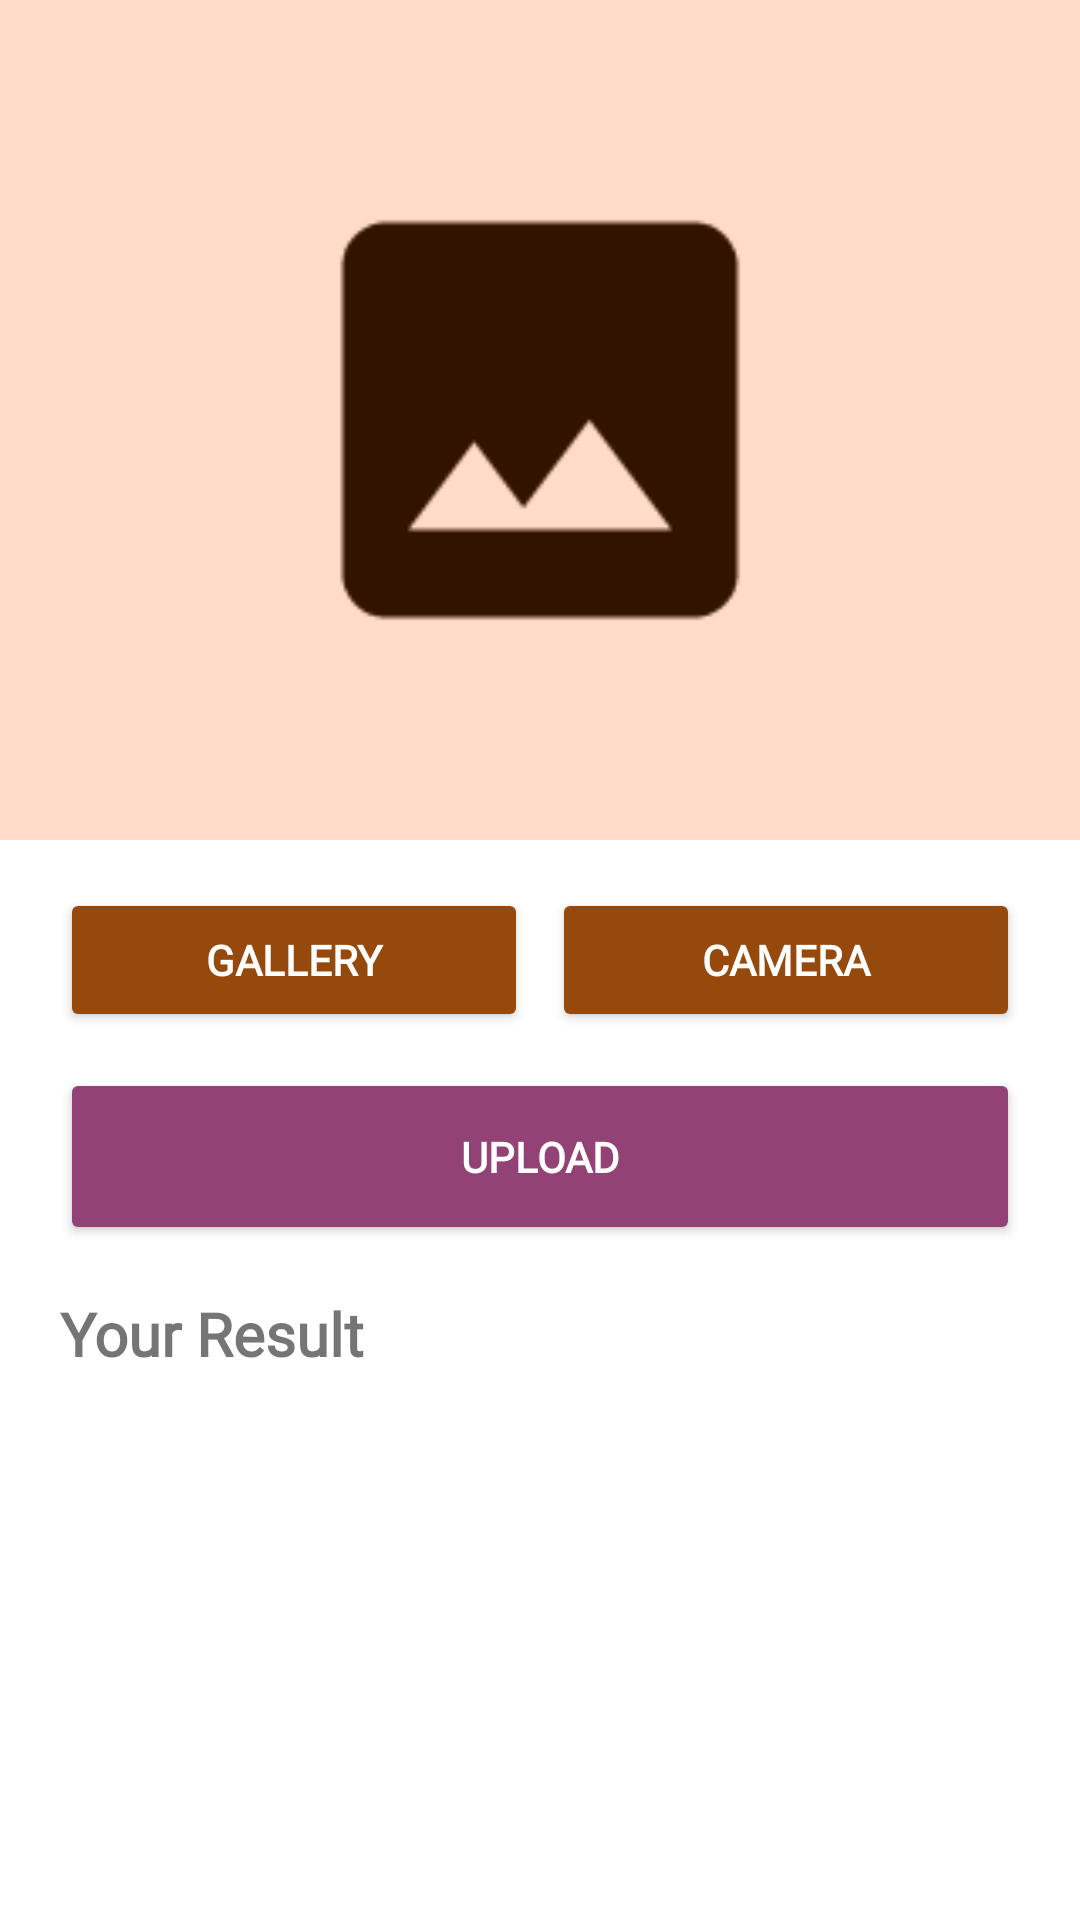

Produce the Android XML layout that renders to this screen, including the resource entries it uses.
<!-- AndroidManifest.xml: application theme Theme.Pusataraapp -->
<!-- res/layout/activity_upload_scan.xml -->
<?xml version="1.0" encoding="utf-8"?>
<androidx.constraintlayout.widget.ConstraintLayout xmlns:android="http://schemas.android.com/apk/res/android"
    xmlns:app="http://schemas.android.com/apk/res-auto"
    xmlns:tools="http://schemas.android.com/tools"
    android:layout_width="match_parent"
    android:layout_height="match_parent"
    tools:context=".view.scan.UploadScanActivity">

    <ImageView
        android:id="@+id/iv_upload_scan"
        android:layout_width="match_parent"
        android:layout_height="280dp"
        app:layout_constraintTop_toTopOf="parent"
        app:layout_constraintStart_toStartOf="parent"
        app:layout_constraintEnd_toEndOf="parent"
        android:src="@drawable/img_default"
        android:scaleType="centerCrop" />

    <Button
        android:id="@+id/btn_gallery_scan"
        style="@style/BtnPrimary"
        android:layout_width="0dp"
        android:layout_height="wrap_content"
        android:layout_marginTop="16dp"
        android:elevation="2dp"
        android:scaleType="fitCenter"
        android:text="@string/gallery"
        android:padding="12dp"
        android:layout_marginStart="20dp"
        app:layout_constraintEnd_toStartOf="@+id/btn_camera_scan"
        app:layout_constraintHorizontal_bias="0.5"
        app:layout_constraintStart_toStartOf="parent"
        app:layout_constraintTop_toBottomOf="@+id/iv_upload_scan" />

    <Button
        android:id="@+id/btn_camera_scan"
        style="@style/BtnPrimary"
        android:layout_width="0dp"
        android:layout_height="wrap_content"
        android:layout_marginStart="8dp"
        android:layout_marginTop="16dp"
        android:text="@string/camera"
        android:padding="12dp"
        android:layout_marginEnd="20dp"
        app:layout_constraintEnd_toEndOf="parent"
        app:layout_constraintHorizontal_bias="0.5"
        app:layout_constraintStart_toEndOf="@+id/btn_gallery_scan"
        app:layout_constraintTop_toBottomOf="@+id/iv_upload_scan" />

    <Button
        android:id="@+id/btn_upload_scan"
        android:layout_width="match_parent"
        android:layout_height="wrap_content"
        android:padding="20dp"
        android:layout_marginHorizontal="20dp"
        android:layout_marginTop="12dp"
        android:text="@string/upload"
        style="@style/BtnSecondary"
        app:layout_constraintEnd_toEndOf="parent"
        app:layout_constraintStart_toStartOf="parent"
        app:layout_constraintTop_toBottomOf="@id/btn_camera_scan"/>

    <TextView
        android:id="@+id/tv_title_result"
        android:layout_width="wrap_content"
        android:layout_height="wrap_content"
        android:text="@string/tv_title_result"
        android:textStyle="bold"
        android:textSize="20sp"
        android:layout_marginTop="16dp"
        app:layout_constraintStart_toStartOf="parent"
        android:layout_marginStart="20dp"
        android:fontFamily="@font/pusatara_font"
        app:layout_constraintTop_toBottomOf="@id/btn_upload_scan"/>

    <androidx.recyclerview.widget.RecyclerView
        android:id="@+id/rv_scan_upload"
        android:layout_width="match_parent"
        android:layout_height="wrap_content"
        app:layout_constraintEnd_toEndOf="parent"
        app:layout_constraintStart_toStartOf="parent"
        app:layout_constraintTop_toBottomOf="@id/tv_title_result"
        android:layout_marginTop="16dp"
        tools:listitem="@layout/item_scan_output"
        tools:itemCount="3"/>

    <ProgressBar
        android:id="@+id/progressBar"
        android:layout_width="wrap_content"
        android:layout_height="wrap_content"
        app:layout_constraintTop_toTopOf="@+id/iv_upload_scan"
        app:layout_constraintBottom_toBottomOf="@+id/iv_upload_scan"
        app:layout_constraintStart_toStartOf="@+id/iv_upload_scan"
        app:layout_constraintEnd_toEndOf="@+id/iv_upload_scan"
        android:visibility="gone"
        tools:visibility="visible" />

</androidx.constraintlayout.widget.ConstraintLayout>
<!-- res/layout/item_scan_output.xml (included above) -->
<?xml version="1.0" encoding="utf-8"?>
<androidx.cardview.widget.CardView xmlns:android="http://schemas.android.com/apk/res/android"
    xmlns:card_view="http://schemas.android.com/apk/res-auto"
    android:id="@+id/item_scan_output"
    android:layout_width="match_parent"
    android:layout_height="wrap_content"
    android:layout_marginTop="8dp"
    android:layout_marginBottom="8dp"
    android:layout_marginHorizontal="20dp"
    card_view:cardCornerRadius="8dp" >

    <androidx.constraintlayout.widget.ConstraintLayout
        android:layout_width="match_parent"
        android:layout_height="wrap_content"
        android:padding="20dp" >

        <TextView
            android:id="@+id/tv_result_name"
            android:layout_width="match_parent"
            android:layout_height="match_parent"
            android:text="@string/tv_batik_name"
            android:textSize="16sp"
            android:textStyle="bold"
            android:fontFamily="@font/pusatara_font"
            card_view:layout_constraintStart_toStartOf="parent"
            card_view:layout_constraintTop_toTopOf="parent"
            card_view:layout_constraintBottom_toBottomOf="parent"/>

        <TextView
            android:id="@+id/tv_result_percent"
            android:layout_width="wrap_content"
            android:layout_height="wrap_content"
            android:text="@string/tv_result_percent"
            android:fontFamily="@font/pusatara_font"
            card_view:layout_constraintEnd_toEndOf="parent"
            card_view:layout_constraintTop_toTopOf="parent"
            card_view:layout_constraintBottom_toBottomOf="parent"/>

    </androidx.constraintlayout.widget.ConstraintLayout>

</androidx.cardview.widget.CardView>
<!-- resources referenced by this layout -->
<resources>
  <!-- drawable img_default: png bitmap (drawable, 2016 bytes) -->
  <string name="camera">Camera</string>
  <string name="gallery">Gallery</string>
  <string name="tv_batik_name">Batik Name</string>
  <string name="tv_result_percent">0%</string>
  <string name="tv_title_result">Your Result</string>
  <string name="upload">Upload</string>
  <style name="BtnPrimary">
          <item name="android:backgroundTint">@color/brown</item>
          <item name="android:textColor">@color/white</item>
          <item name="android:textStyle">bold</item>
          <item name="android:fontFamily">@font/pusatara_font</item>
      </style>
  <style name="BtnSecondary">
          <item name="android:backgroundTint">@color/purple</item>
          <item name="android:textColor">@color/white</item>
          <item name="android:textStyle">bold</item>
          <item name="android:fontFamily">@font/pusatara_font</item>
      </style>
  <style name="Theme.Pusataraapp" parent="Theme.MaterialComponents.DayNight.DarkActionBar">
          
          <item name="colorPrimary">@color/brown</item>
          <item name="colorPrimaryVariant">@color/brown2</item>
          <item name="colorOnPrimary">@color/white</item>
          
          <item name="colorSecondary">@color/purple</item>
          <item name="colorSecondaryVariant">@color/purple2</item>
          <item name="colorOnSecondary">@color/white</item>
          
          <item name="colorTertiary">@color/redFab</item>
          <item name="colorOnTertiary">@color/white</item>
          
          <item name="android:statusBarColor">?attr/colorPrimaryVariant</item>
          
      </style>
  <color name="brown">#96490C</color>
  <color name="white">#FFFFFFFF</color>
  <color name="purple">#924274</color>
  <color name="brown2">#632F06</color>
  <color name="purple2">#7E375B</color>
  <color name="redFab">#B91E13</color>
</resources>
